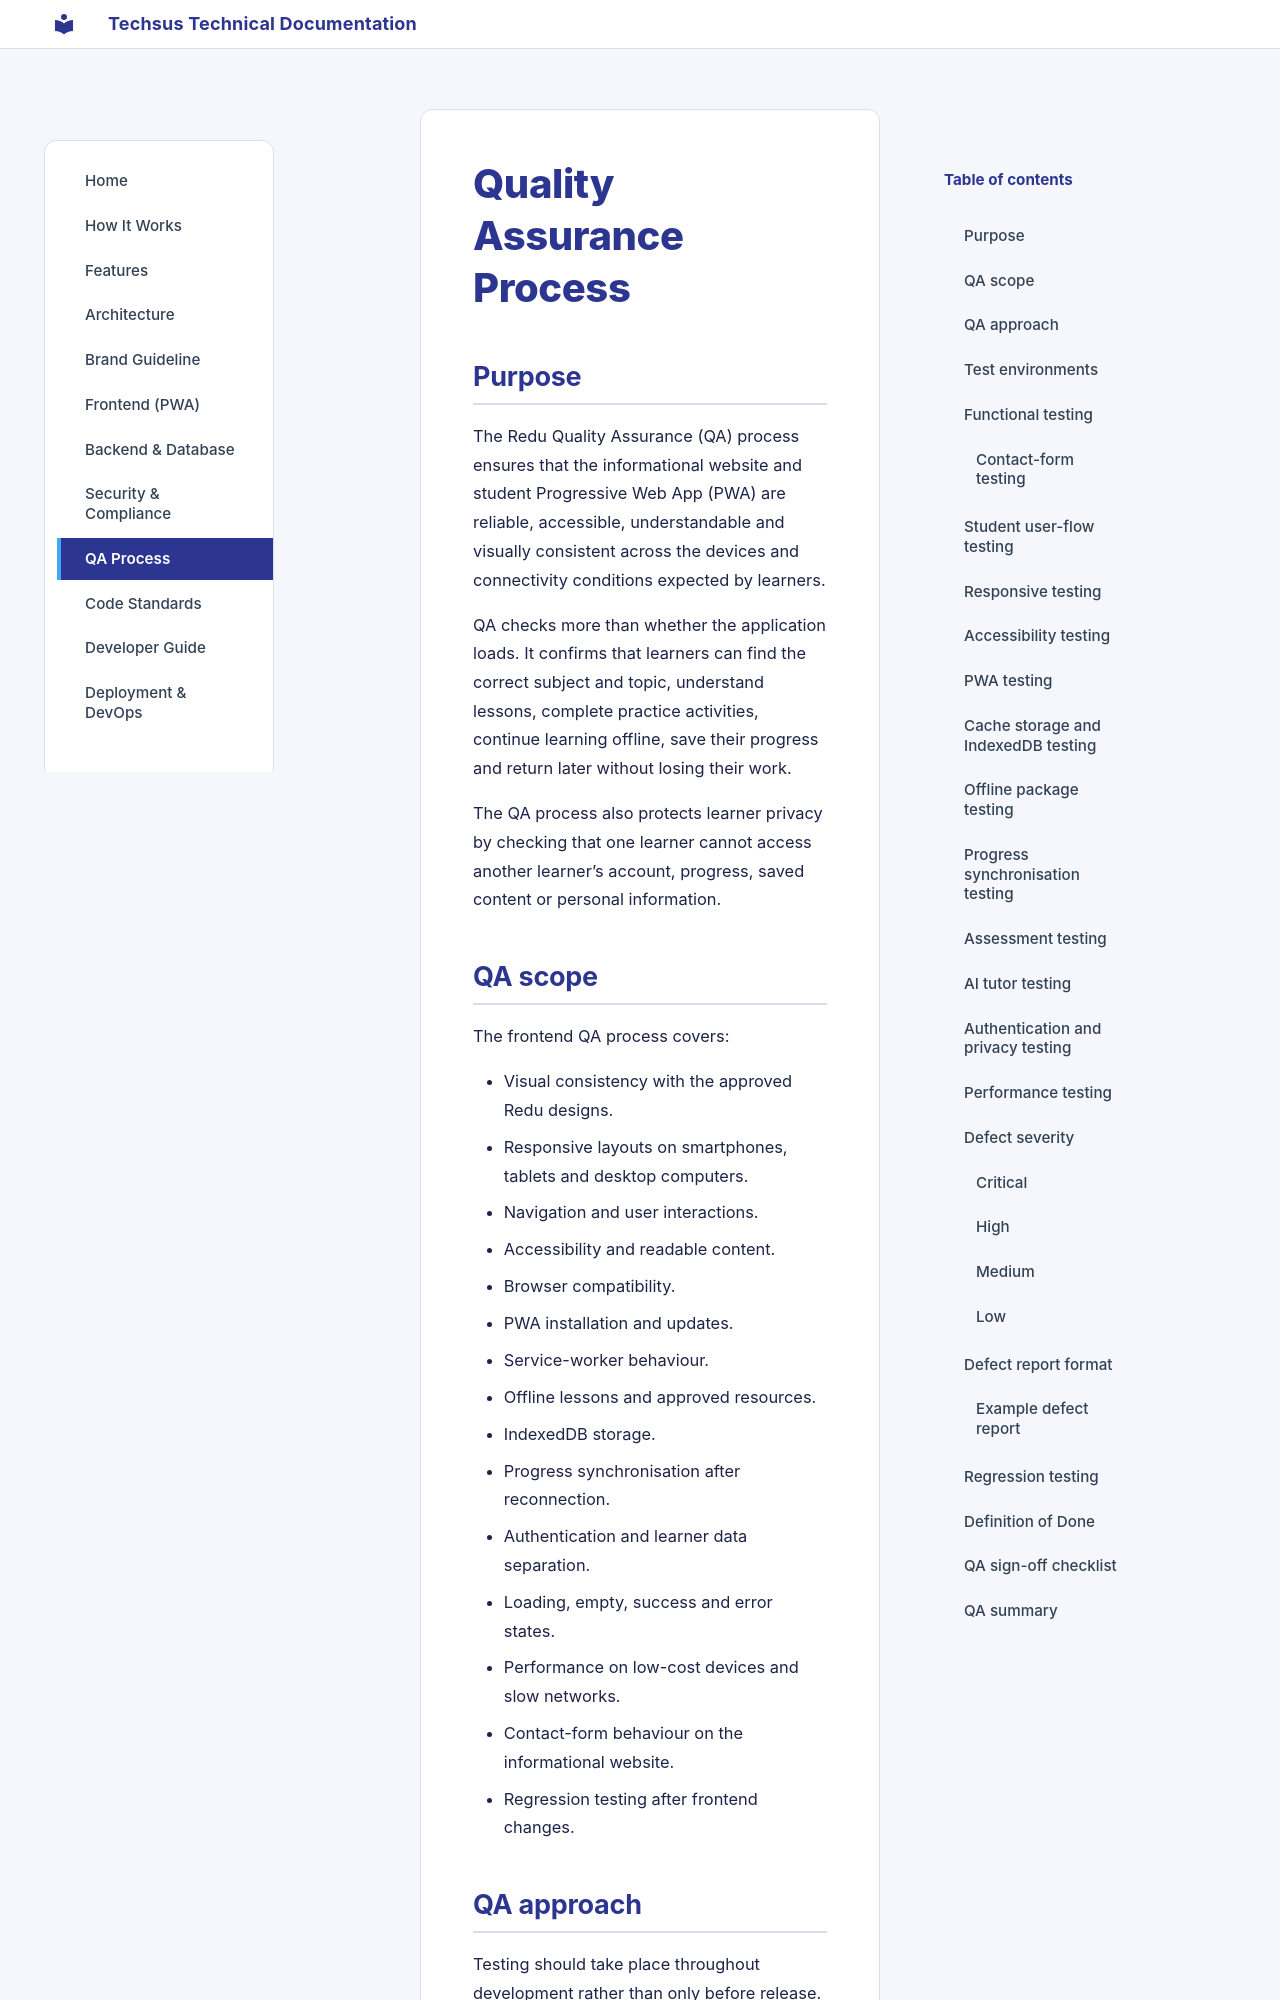

repository: akirachix/techsus-technical-documentation · page: qa-process/index.html · generator: mkdocs

# Quality Assurance Process

## Purpose

The Redu Quality Assurance (QA) process ensures that the informational website and student Progressive Web App (PWA) are reliable, accessible, understandable and visually consistent across the devices and connectivity conditions expected by learners.

QA checks more than whether the application loads. It confirms that learners can find the correct subject and topic, understand lessons, complete practice activities, continue learning offline, save their progress and return later without losing their work.

The QA process also protects learner privacy by checking that one learner cannot access another learner’s account, progress, saved content or personal information.

## QA scope

The frontend QA process covers:

- Visual consistency with the approved Redu designs.
- Responsive layouts on smartphones, tablets and desktop computers.
- Navigation and user interactions.
- Accessibility and readable content.
- Browser compatibility.
- PWA installation and updates.
- Service-worker behaviour.
- Offline lessons and approved resources.
- IndexedDB storage.
- Progress synchronisation after reconnection.
- Authentication and learner data separation.
- Loading, empty, success and error states.
- Performance on low-cost devices and slow networks.
- Contact-form behaviour on the informational website.
- Regression testing after frontend changes.
